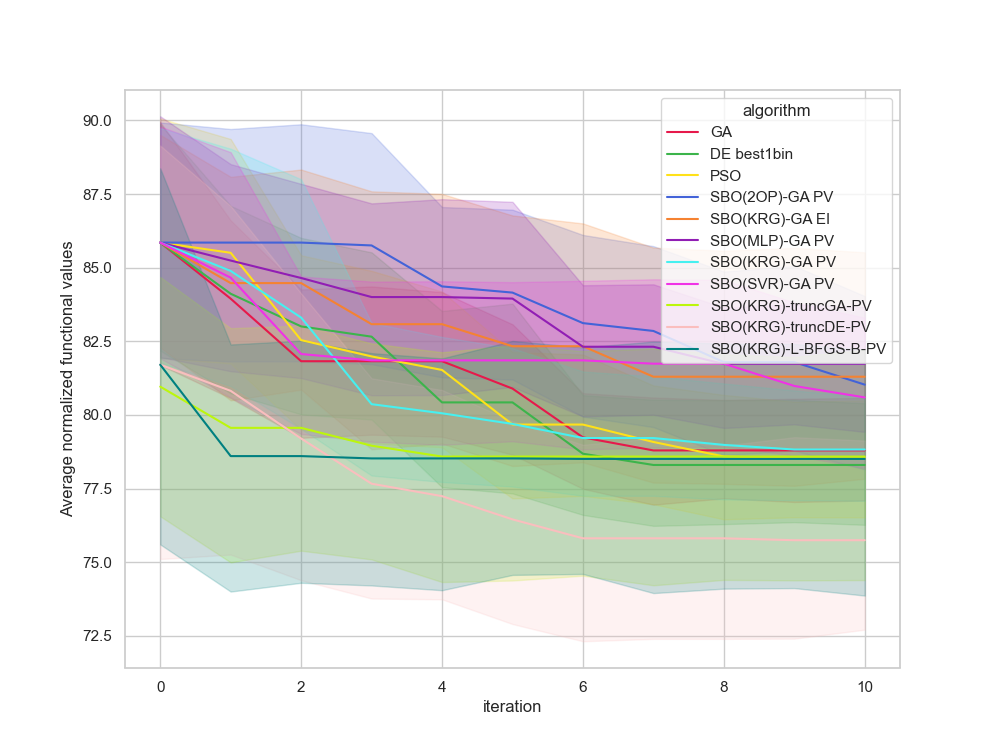

The file beside this chart, header and first rows:
, Unnamed: 0, value, iteration, algorithm, replicate
0, 0.0, 89.34, 0, GA, 0
1, 1.0, 89.22, 1, GA, 0
2, 2.0, 86.97, 2, GA, 0
3, 3.0, 86.97, 3, GA, 0
4, 4.0, 86.97, 4, GA, 0
5, 5.0, 78.58, 5, GA, 0
6, 6.0, 78.58, 6, GA, 0
7, 7.0, 78.58, 7, GA, 0
8, 8.0, 78.58, 8, GA, 0
9, 9.0, 78.58, 9, GA, 0
10, 10.0, 78.58, 10, GA, 0
11, 11.0, 80.56, 0, GA, 1
12, 12.0, 80.56, 1, GA, 1
13, 13.0, 80.56, 2, GA, 1
14, 14.0, 80.56, 3, GA, 1
15, 15.0, 80.56, 4, GA, 1
16, 16.0, 80.56, 5, GA, 1
17, 17.0, 80.56, 6, GA, 1
18, 18.0, 80.56, 7, GA, 1
19, 19.0, 80.56, 8, GA, 1
20, 20.0, 80.56, 9, GA, 1
21, 21.0, 80.56, 10, GA, 1
22, 22.0, 80.22, 0, GA, 2
23, 23.0, 79.74, 1, GA, 2
24, 24.0, 79.74, 2, GA, 2
25, 25.0, 79.74, 3, GA, 2
26, 26.0, 79.74, 4, GA, 2
27, 27.0, 79.74, 5, GA, 2
28, 28.0, 79.74, 6, GA, 2
29, 29.0, 75.32, 7, GA, 2
30, 30.0, 75.32, 8, GA, 2
31, 31.0, 75.32, 9, GA, 2
32, 32.0, 75.32, 10, GA, 2
33, 33.0, 73.78, 0, GA, 3
34, 34.0, 73.78, 1, GA, 3
35, 35.0, 73.78, 2, GA, 3
36, 36.0, 73.78, 3, GA, 3
37, 37.0, 73.78, 4, GA, 3
38, 38.0, 73.78, 5, GA, 3
39, 39.0, 73.78, 6, GA, 3
40, 40.0, 73.78, 7, GA, 3
41, 41.0, 73.78, 8, GA, 3
42, 42.0, 73.78, 9, GA, 3
43, 43.0, 73.78, 10, GA, 3
44, 44.0, 88.6, 0, GA, 4
45, 45.0, 88.6, 1, GA, 4
46, 46.0, 81.3, 2, GA, 4
47, 47.0, 81.3, 3, GA, 4
48, 48.0, 81.3, 4, GA, 4
49, 49.0, 81.3, 5, GA, 4
50, 50.0, 81.3, 6, GA, 4
51, 51.0, 81.3, 7, GA, 4
52, 52.0, 81.3, 8, GA, 4
53, 53.0, 81.3, 9, GA, 4
54, 54.0, 81.3, 10, GA, 4
55, 55.0, 89.06, 0, GA, 5
56, 56.0, 85.73, 1, GA, 5
57, 57.0, 85.73, 2, GA, 5
58, 58.0, 85.73, 3, GA, 5
59, 59.0, 85.73, 4, GA, 5
... 1,150 more rows
